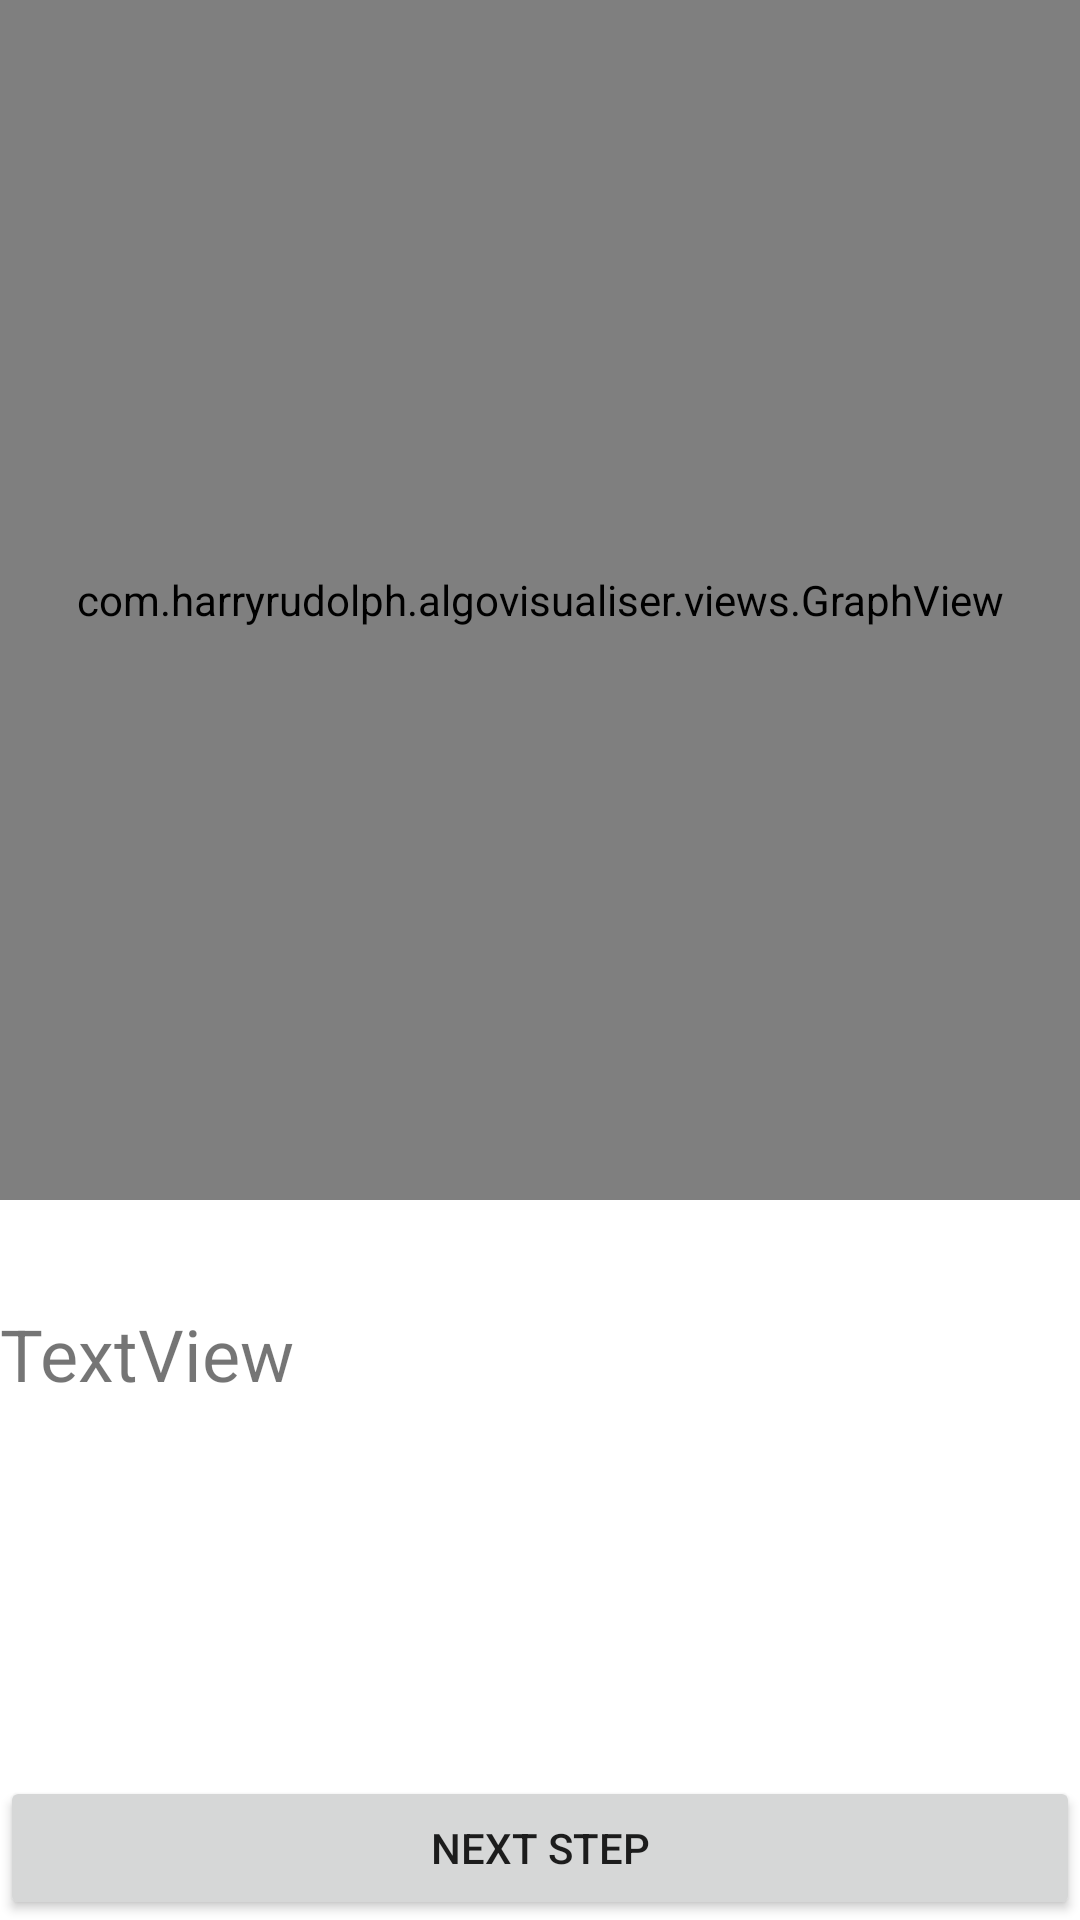

Layout XML and referenced resources for this Android screen:
<!-- AndroidManifest.xml: application theme Theme.AlgoVisualiser -->
<!-- res/layout/activity_d_f_s.xml -->
<?xml version="1.0" encoding="utf-8"?>
<androidx.constraintlayout.widget.ConstraintLayout xmlns:android="http://schemas.android.com/apk/res/android"
    xmlns:app="http://schemas.android.com/apk/res-auto"
    xmlns:tools="http://schemas.android.com/tools"
    android:layout_width="match_parent"
    android:layout_height="match_parent"
    tools:context=".BFSActivity">

    <com.example.algovisualiser.views.GraphView
        android:id="@+id/bfsGraphView"
        android:layout_width="match_parent"
        android:layout_height="400sp"
        app:layout_constraintTop_toTopOf="parent" />

    <Button
        android:id="@+id/nextStepButton"
        android:layout_width="0dp"
        android:layout_height="wrap_content"
        android:text="Next Step"
        app:layout_constraintBottom_toBottomOf="parent"
        app:layout_constraintEnd_toEndOf="parent"
        app:layout_constraintStart_toStartOf="parent" />

    <TextView
        android:id="@+id/stackDisplay"
        android:layout_width="0dp"
        android:layout_height="0dp"
        android:layout_marginTop="35dp"
        android:text="TextView"
        android:textSize="24sp"
        app:layout_constraintBottom_toTopOf="@+id/nextStepButton"
        app:layout_constraintEnd_toEndOf="parent"
        app:layout_constraintStart_toStartOf="parent"
        app:layout_constraintTop_toBottomOf="@+id/bfsGraphView" />

</androidx.constraintlayout.widget.ConstraintLayout>
<!-- resources referenced by this layout -->
<resources>
  <style name="Theme.AlgoVisualiser" parent="Theme.MaterialComponents.DayNight.DarkActionBar">
          
          <item name="colorPrimary">@color/purple_500</item>
          <item name="colorPrimaryVariant">@color/purple_700</item>
          <item name="colorOnPrimary">@color/white</item>
          
          <item name="colorSecondary">@color/teal_200</item>
          <item name="colorSecondaryVariant">@color/teal_700</item>
          <item name="colorOnSecondary">@color/black</item>
          
          <item name="android:statusBarColor" tools:targetApi="l">?attr/colorPrimaryVariant</item>
          
      </style>
  <color name="purple_500">#8BC34A</color>
  <color name="white">#FFFFFFFF</color>
  <color name="teal_200">#FF03DAC5</color>
  <color name="teal_700">#FF018786</color>
  <color name="black">#FF000000</color>
  <!-- not gathered from this repository: default colours our renderer supplied (Android Studio template values) -->
  <color name="purple_700">#FF3700B3</color>
</resources>
